6-way image classification set "dataset" from GitHub (SCHAB2210/Distributed_Multimodal_Spectrometer-Camera_Fusion_based_Autonomous_Robotic_Textile_Sorting_Facility); label vocabulary: cotton white, cotton black, cotton other color, polyester white, polyester black, polyester other color.

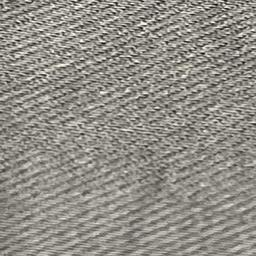
Label: polyester other color

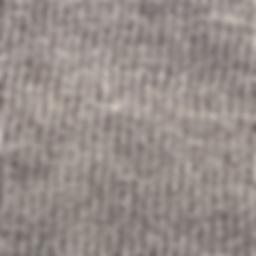
Label: cotton black

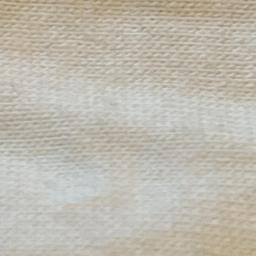
Label: cotton white

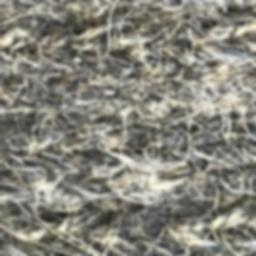
Label: cotton other color

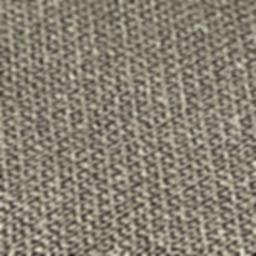
Label: polyester black

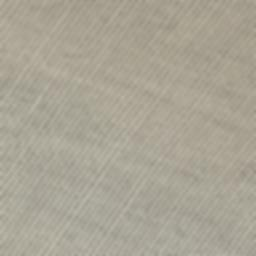
Label: polyester white
